Dataset: data (GitHub, zcsd/Multi_Classifier). Classes: counter reinforcement, heel counter, heel cap, heel lining, lining, sockliner, sole, vamp.

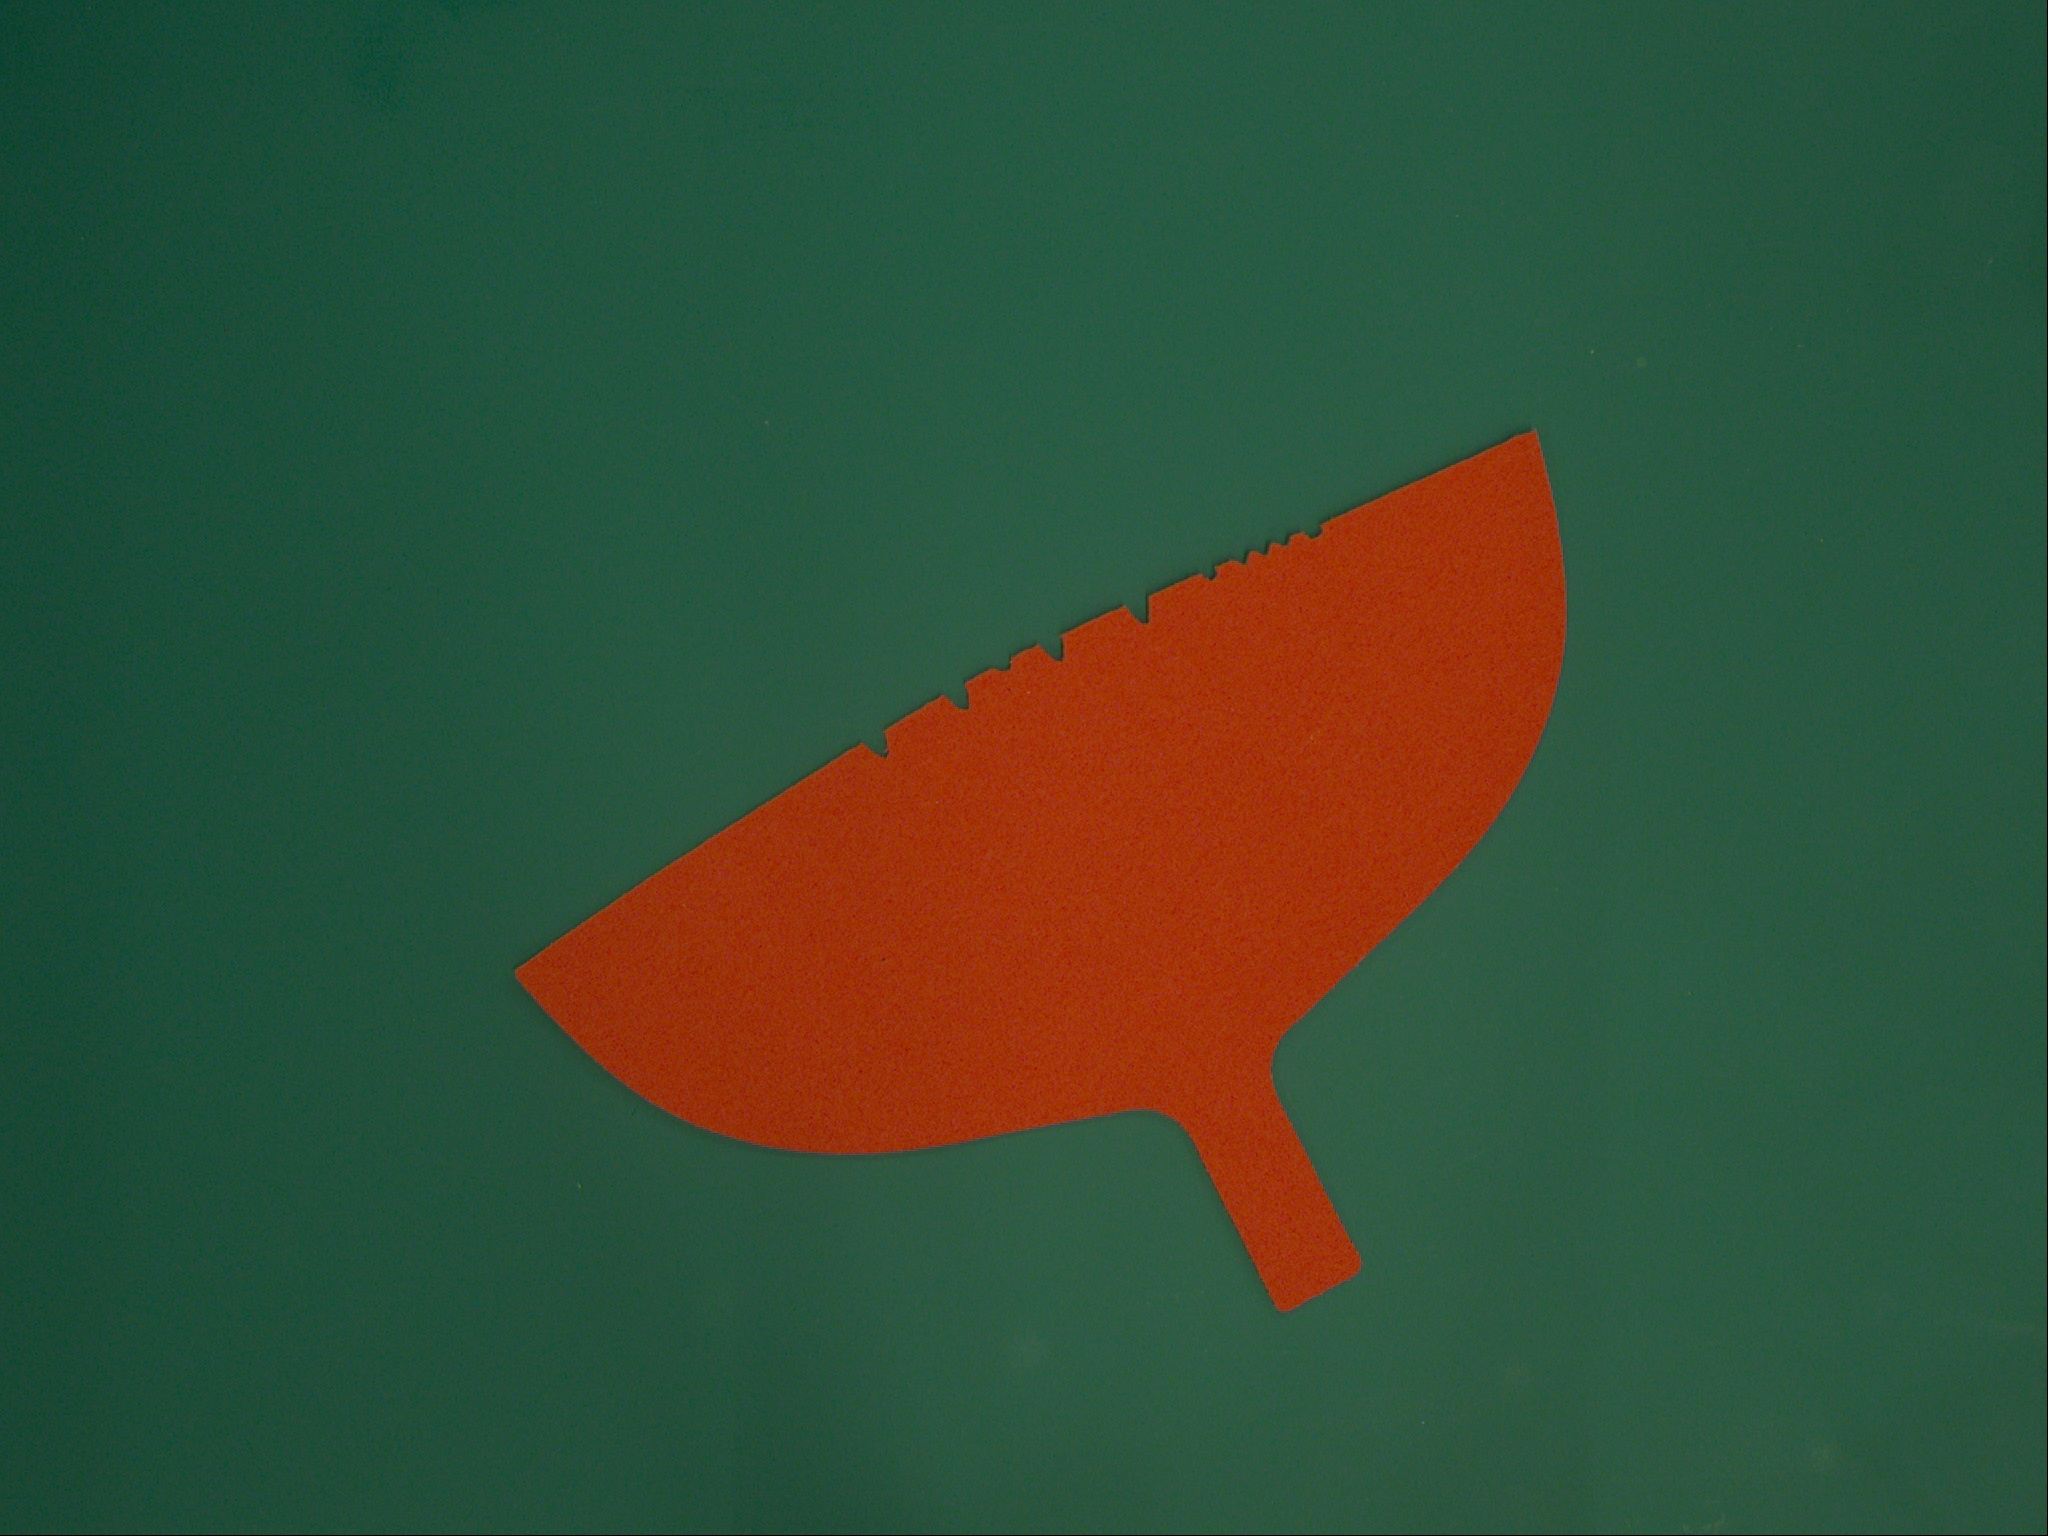
Label: heel lining

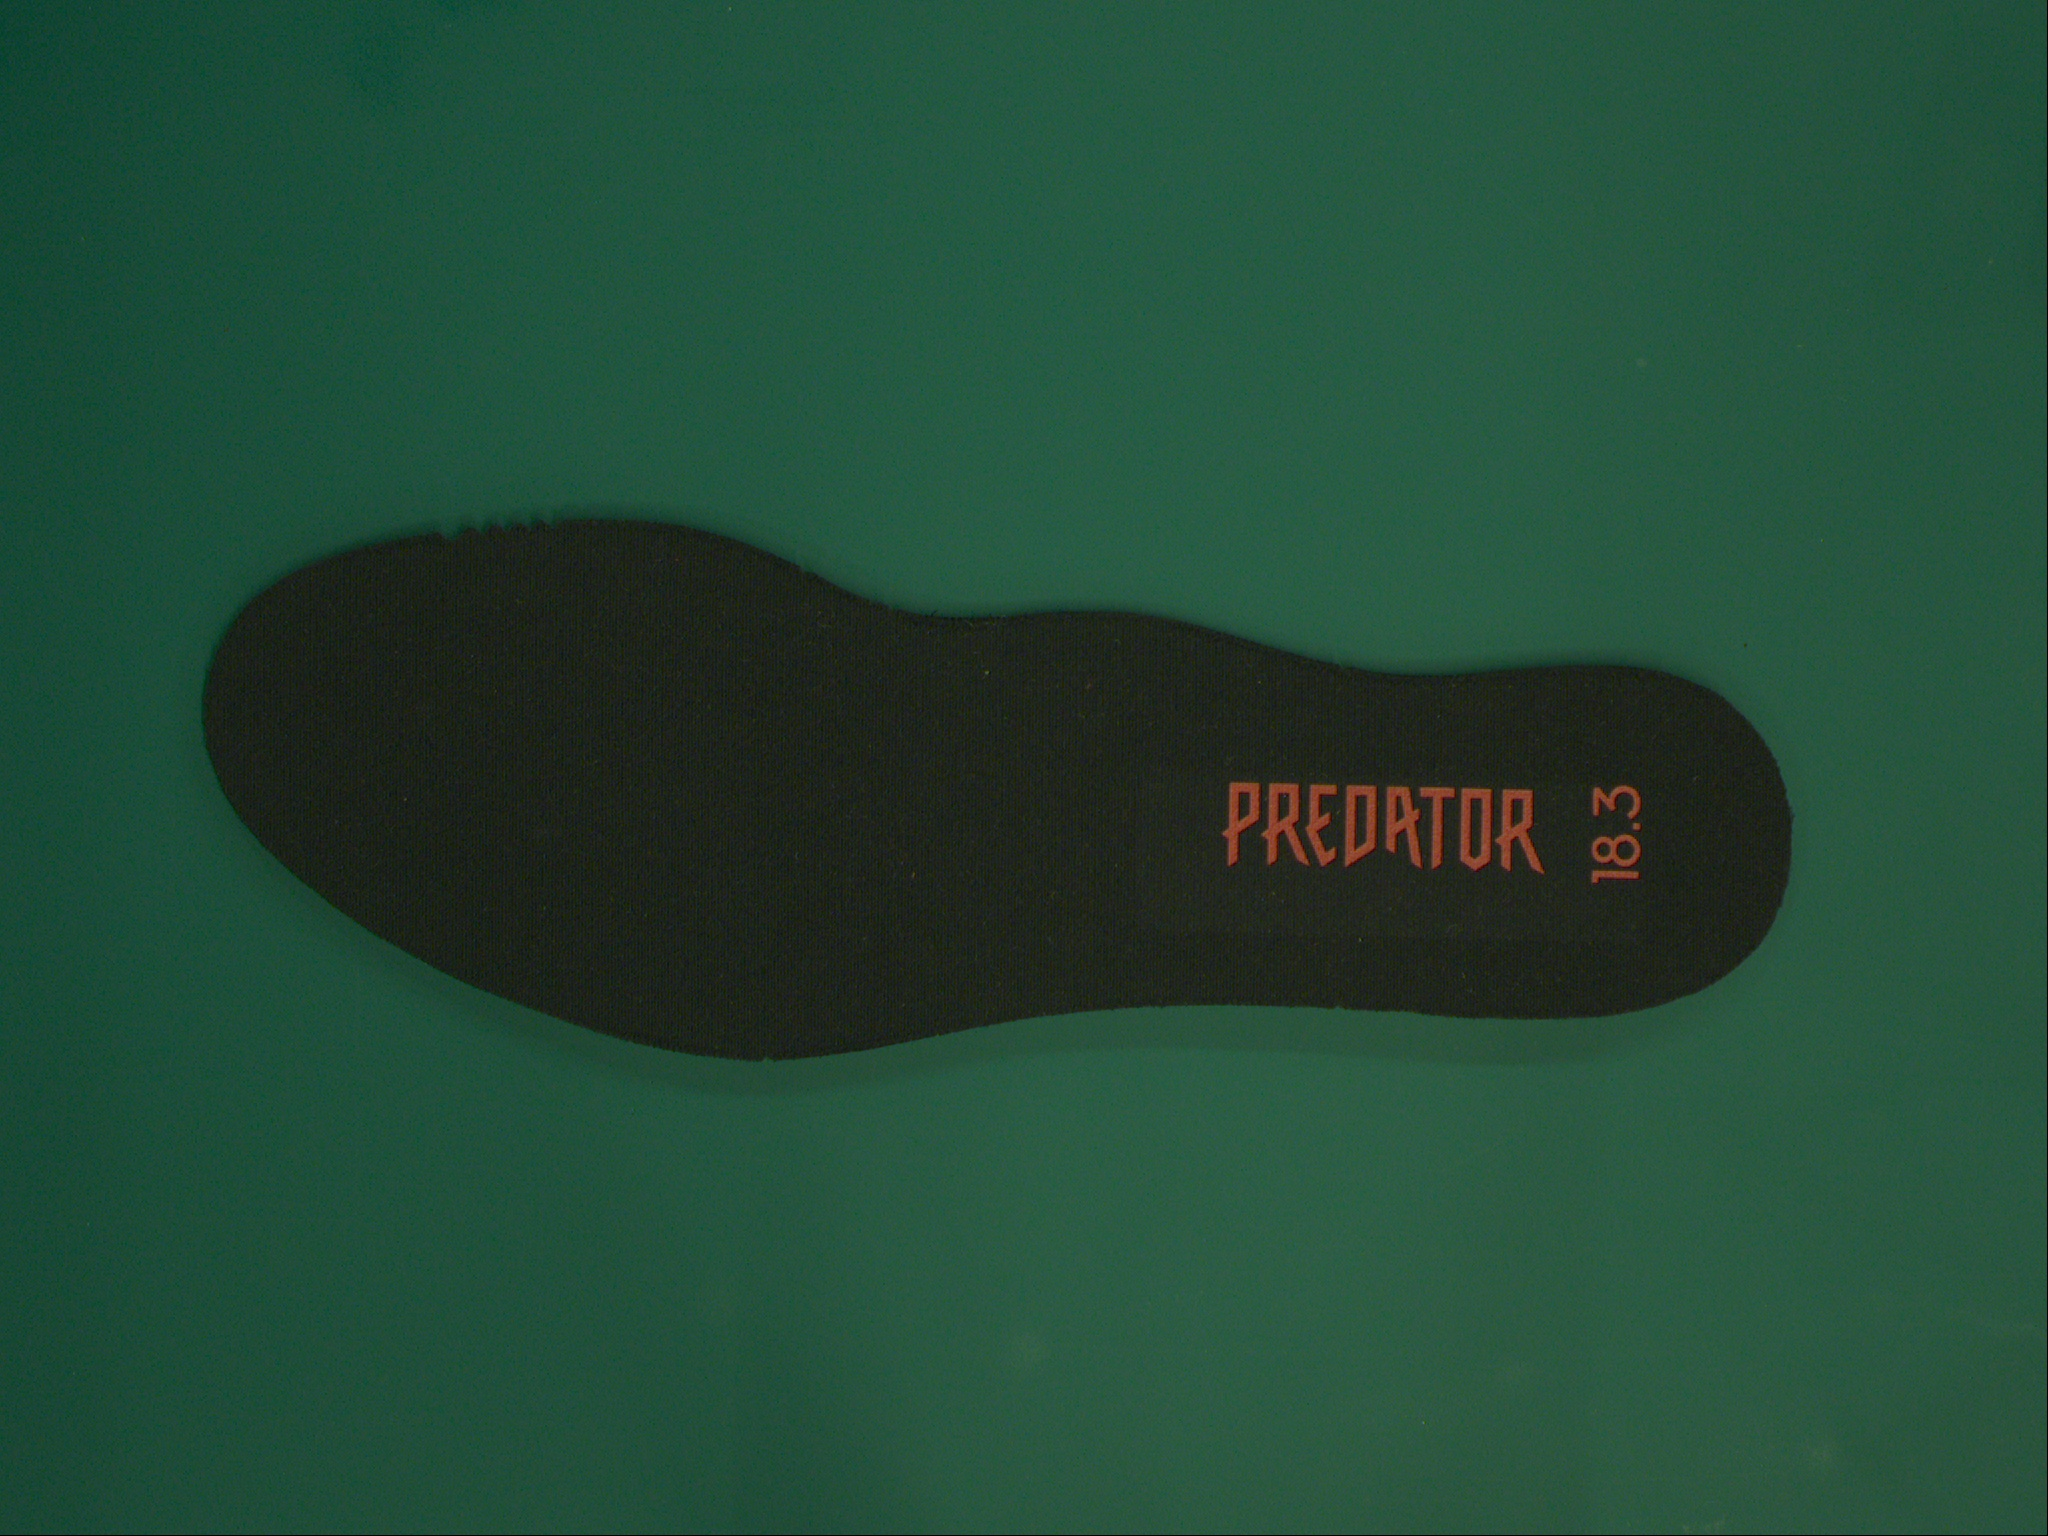
Label: lining

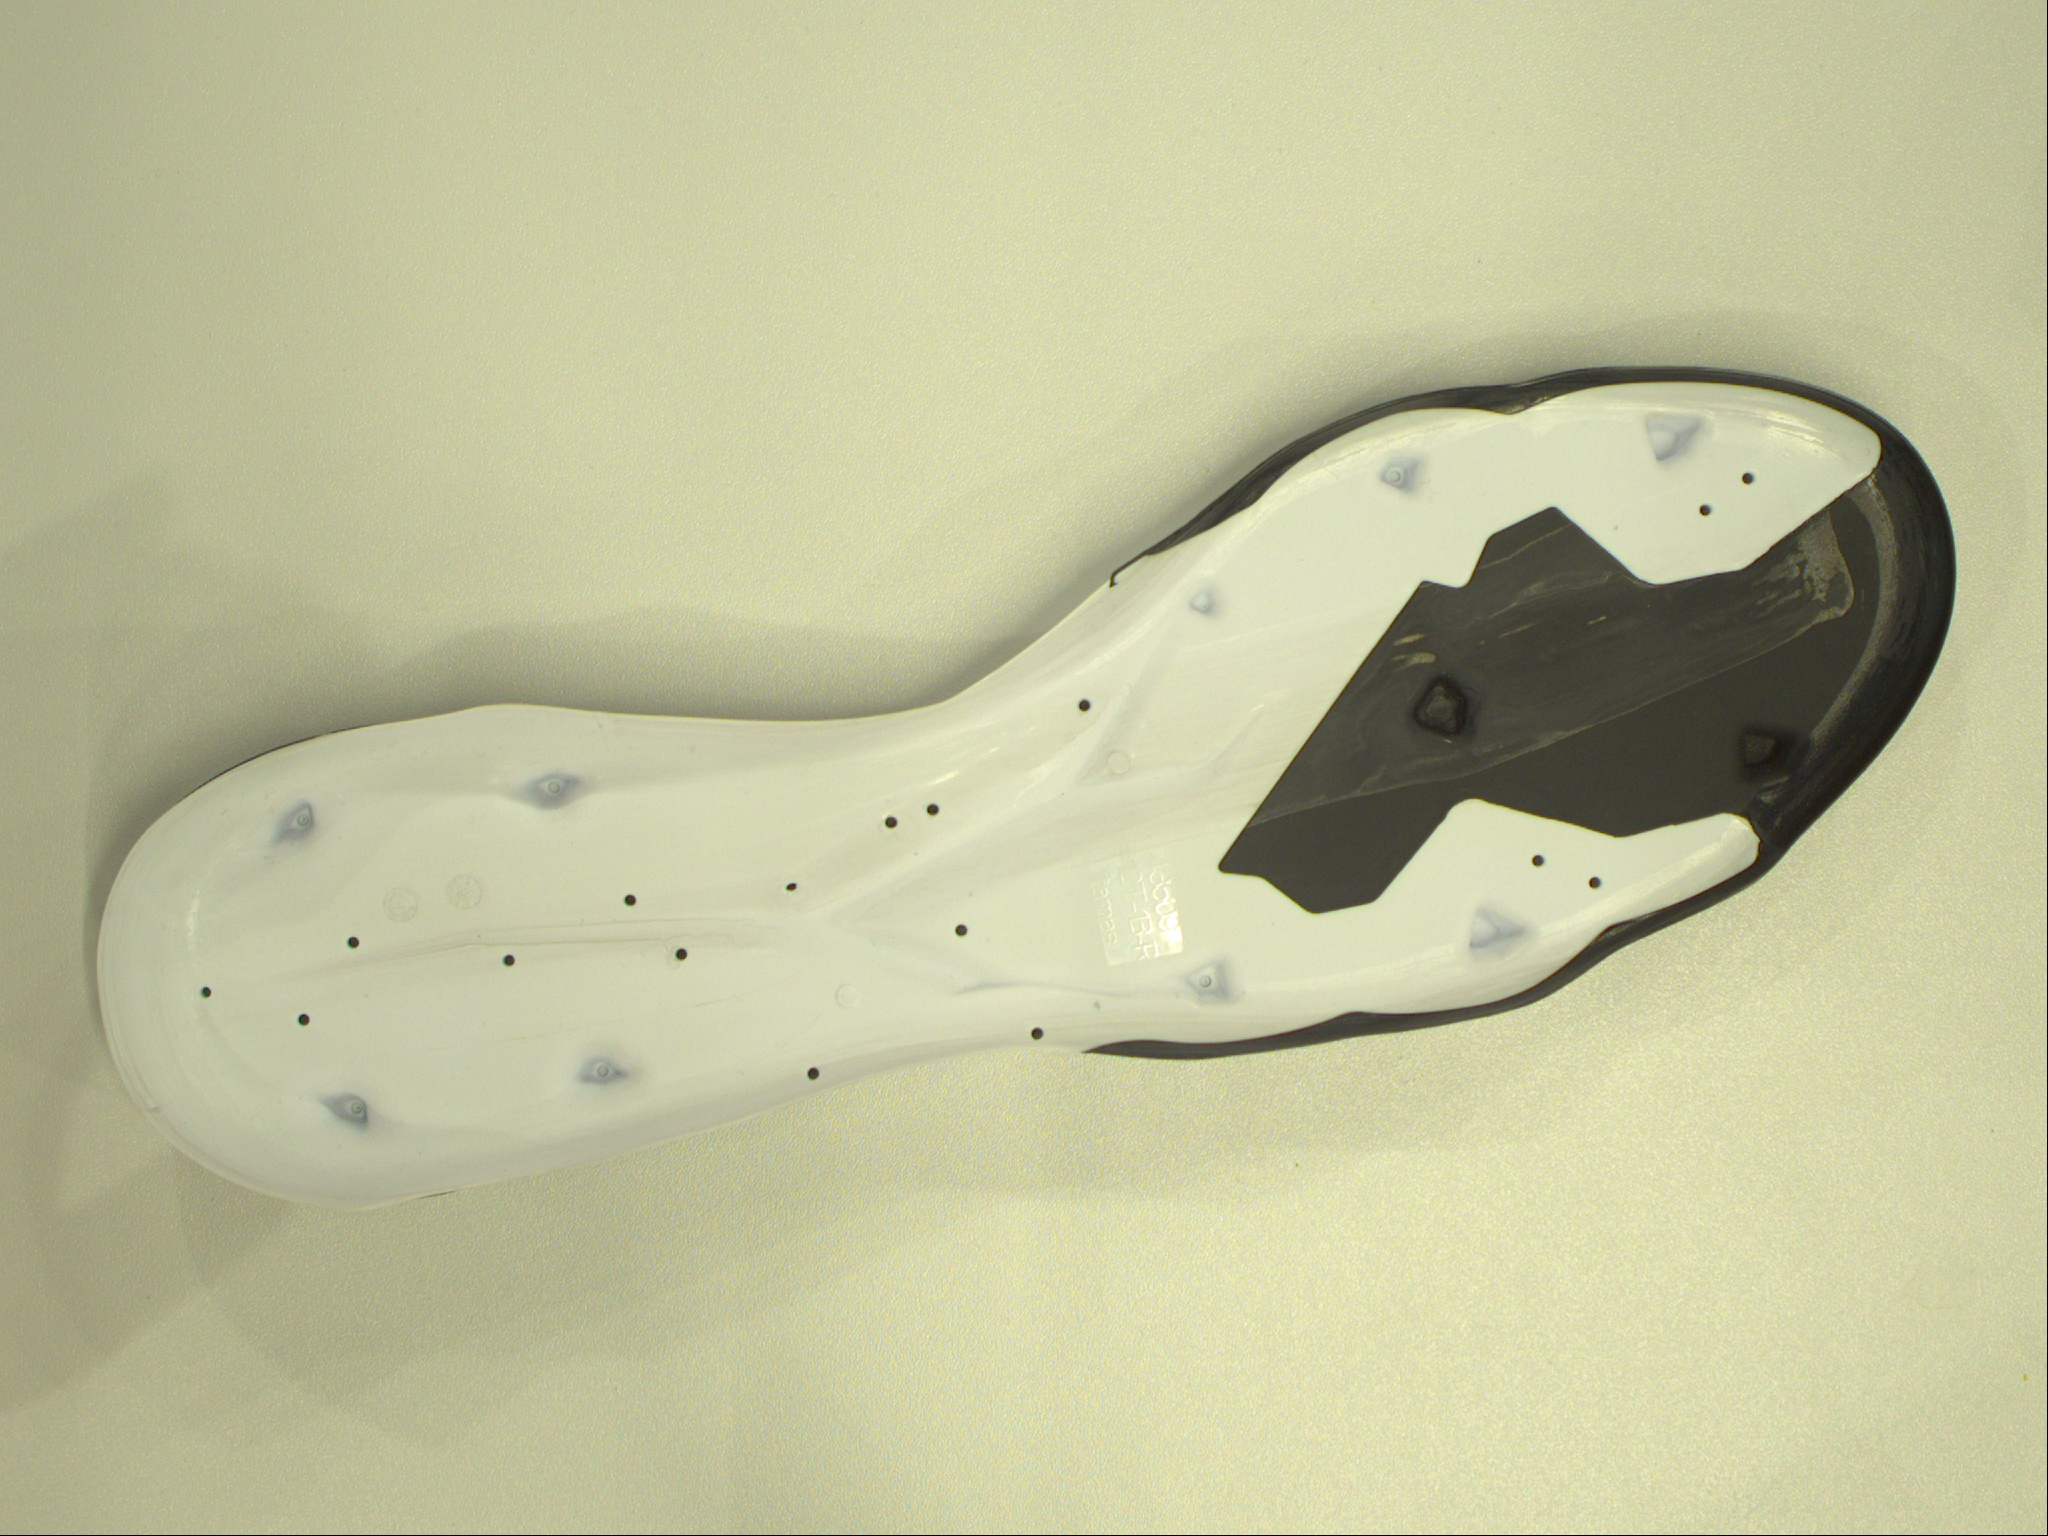
Label: sole

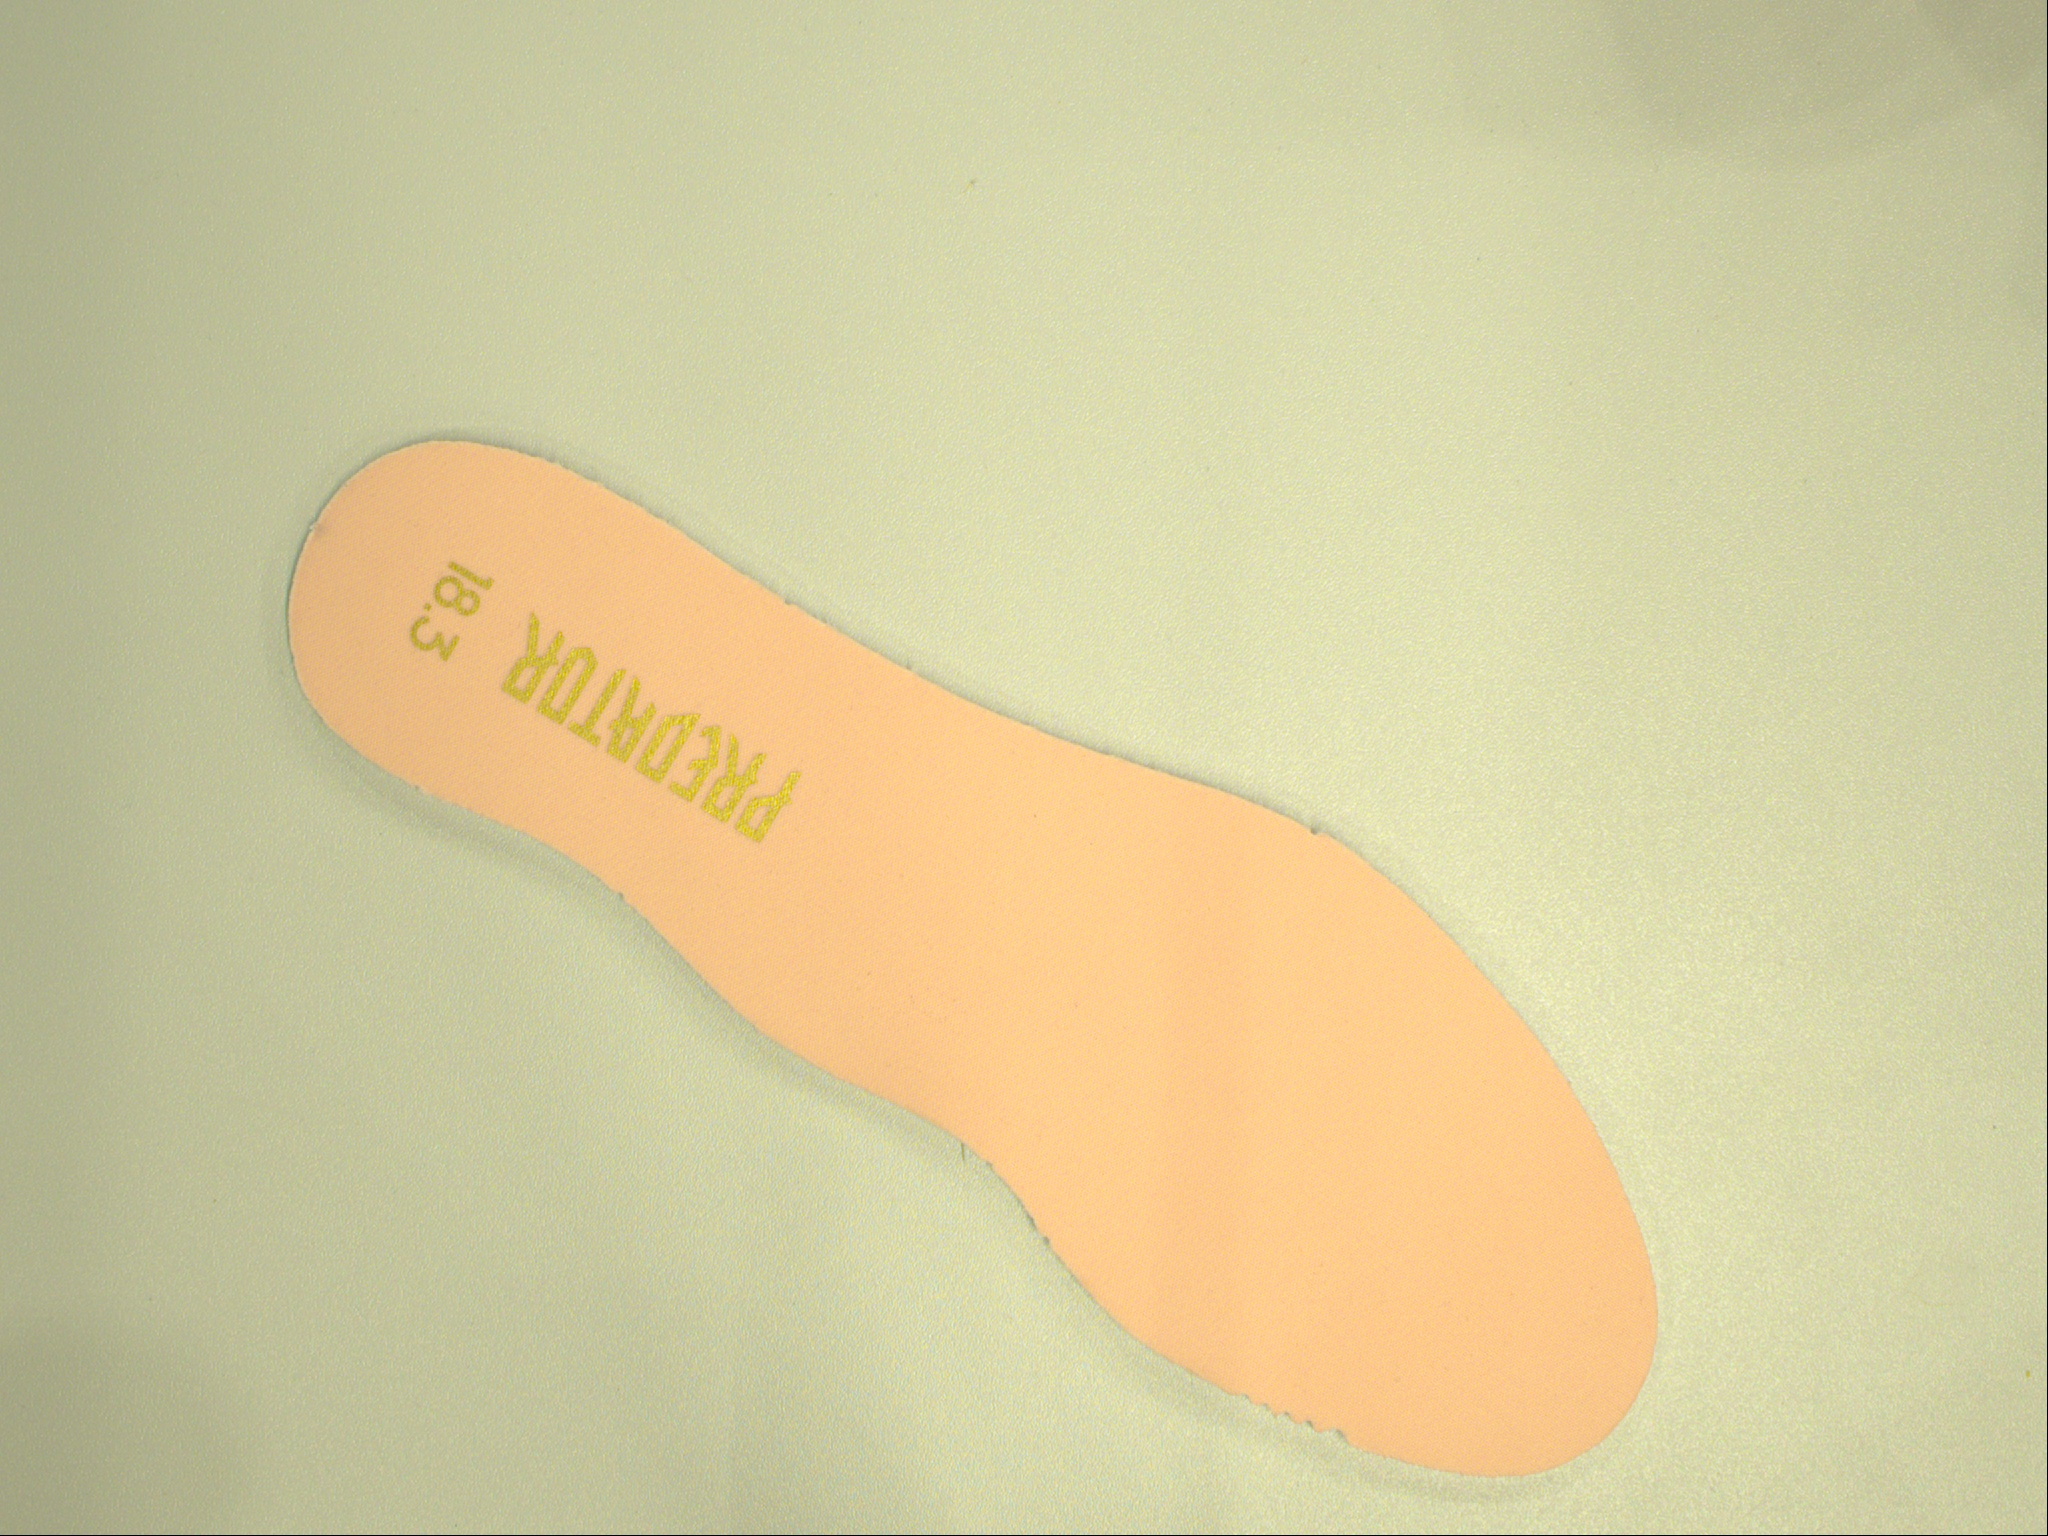
Label: sockliner

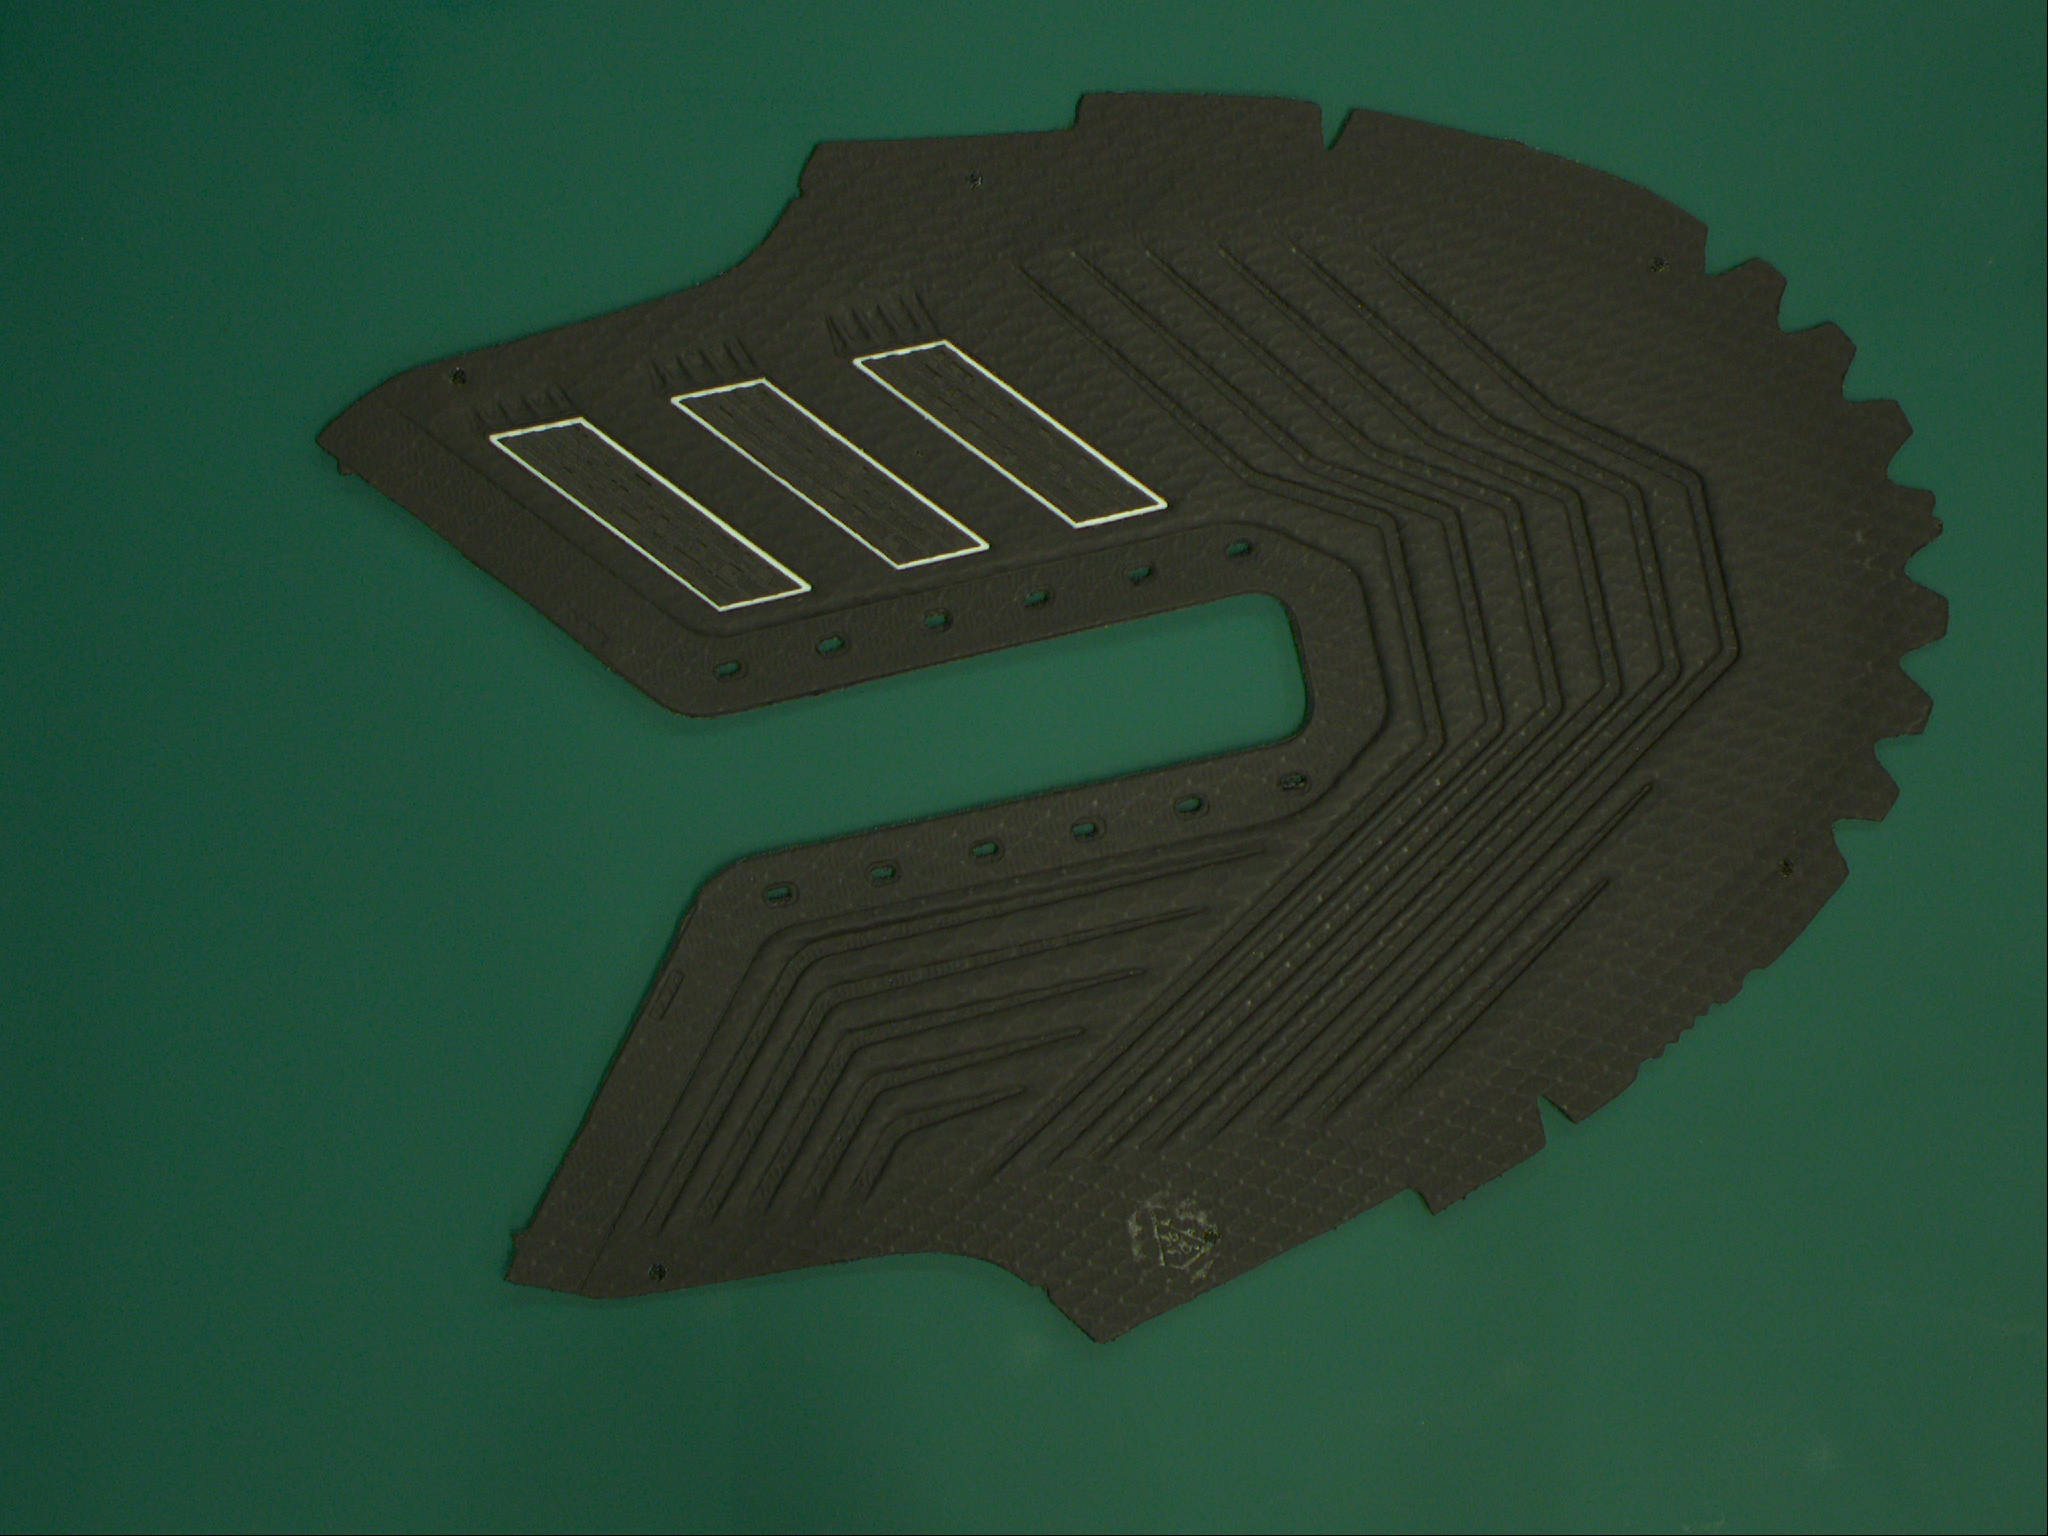
Label: vamp

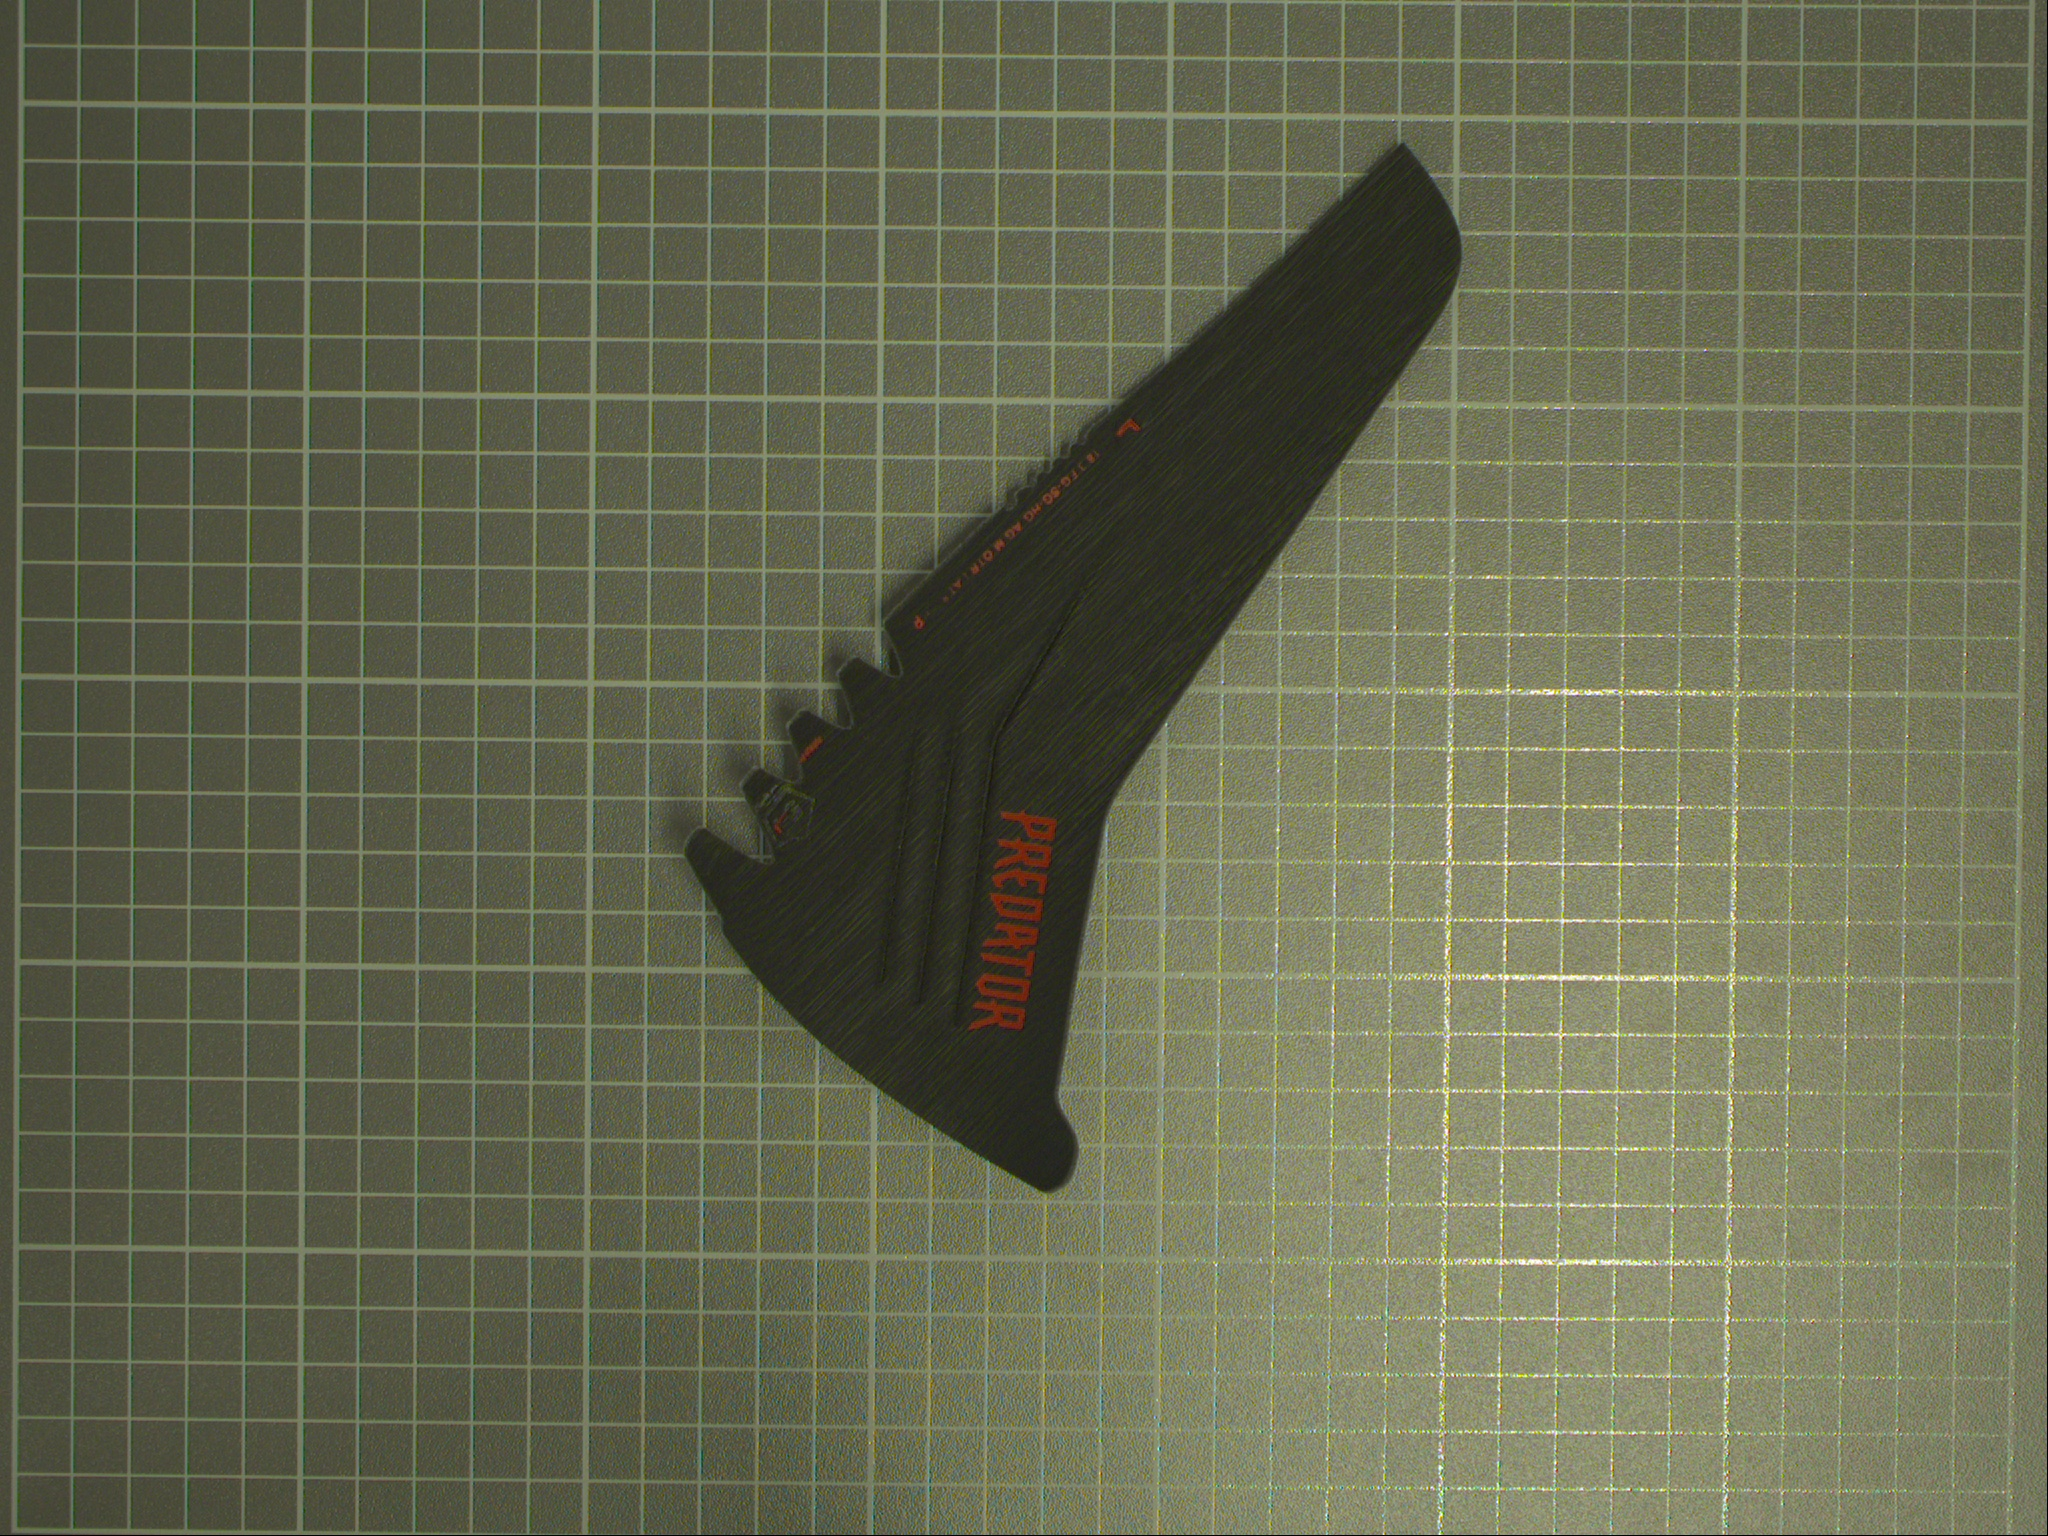
Label: heel cap
